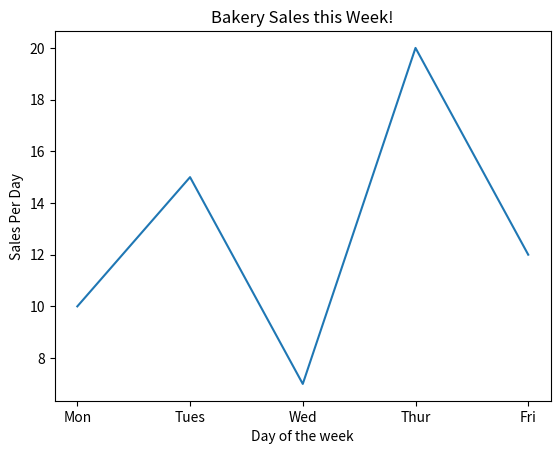

Source code (Python):
import matplotlib.pyplot as plt

x = ["Mon", "Tues", "Wed", "Thur", "Fri"] # x-axis
y = [10,15,7,20,12] # y-axis

plt.plot(x,y)

plt.title('Bakery Sales this Week!')

plt.xlabel('Day of the week')
plt.ylabel('Sales Per Day')

plt.show()